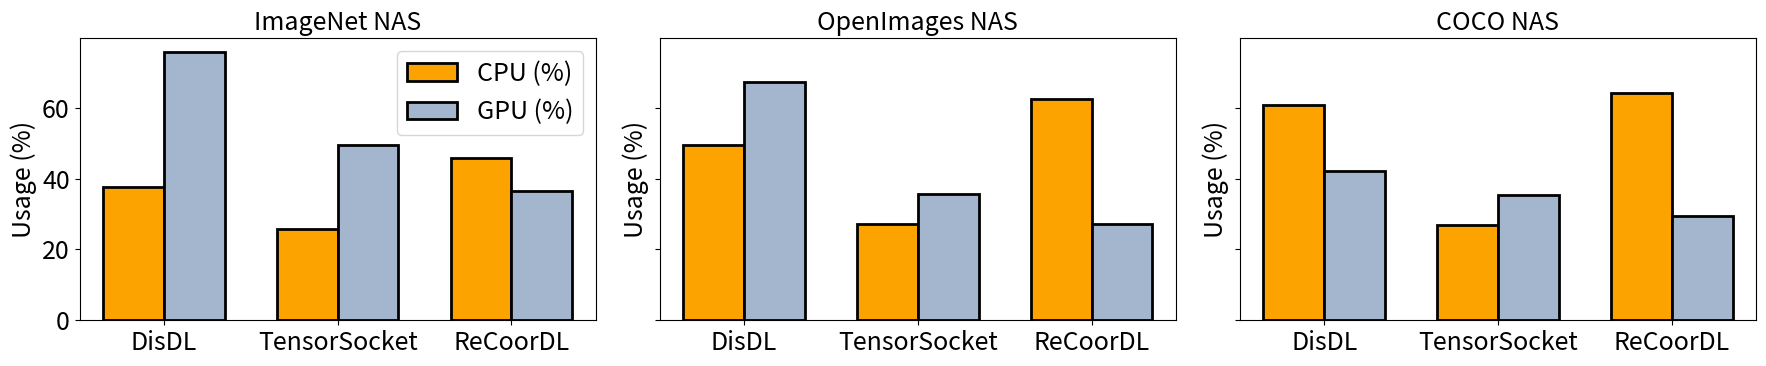

Python code for this plot:
import matplotlib.pyplot as plt
import pandas as pd
import numpy as np

# Set global font size
plt.rcParams.update({'font.size': 18})

# Data
data = {
    'Workload': ['ImageNet NAS', 'ImageNet NAS', 'ImageNet NAS',
                 'OpenImages NAS', 'OpenImages NAS', 'OpenImages NAS',
                 'COCO NAS', 'COCO NAS', 'COCO NAS'],
    'System': ['DisDL', 'TensorSocket', 'ReCoorDL',
               'DisDL', 'TensorSocket', 'ReCoorDL',
               'DisDL', 'TensorSocket', 'ReCoorDL'],
    'CPU (%)': [37.7, 25.7, 45.7, 49.5, 27.1, 62.4, 60.8, 26.8, 64.1],
    'GPU (%)': [75.8, 49.6, 36.4, 67.4, 35.7, 27.2, 42.0, 35.5, 29.4]
}

df = pd.DataFrame(data)

# Set up subplots
fig, axes = plt.subplots(1, 3, figsize=(18, 4), sharey=True)
workloads = ['ImageNet NAS', 'OpenImages NAS', 'COCO NAS']
systems = ['DisDL', 'TensorSocket', 'ReCoorDL']
bar_width = 0.35

# Colors
color_cpu = '#FDA300'
color_gpu = '#A3B6CE'

# Plot
for ax, workload in zip(axes, workloads):
    df_w = df[df['Workload'] == workload]

    x = np.arange(len(systems))
    cpu_vals = df_w['CPU (%)'].values
    gpu_vals = df_w['GPU (%)'].values

    bars1 = ax.bar(x - bar_width/2, cpu_vals, width=bar_width, label='CPU (%)',
                   color=color_cpu, edgecolor='black', linewidth=2)
    bars2 = ax.bar(x + bar_width/2, gpu_vals, width=bar_width, label='GPU (%)',
                   color=color_gpu, edgecolor='black', linewidth=2)

    ax.set_xticks(x)
    ax.set_xticklabels(systems, fontsize=18)
    ax.set_ylabel('Usage (%)', fontsize=18)
    ax.set_title(workload, fontsize=18)

    if ax == axes[0]:
        ax.legend(fontsize=18)

# Layout
plt.tight_layout()
plt.show()
